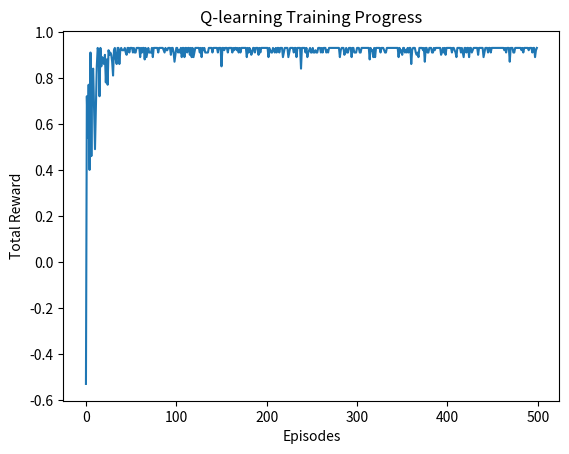

Reproduce this figure in Python.
import numpy as np
import random
import matplotlib.pyplot as plt

# Parametry prostředí
GRID_SIZE = 5
ACTIONS = ['up', 'down', 'left', 'right']
ACTION_IDX = {'up': 0, 'down': 1, 'left': 2, 'right': 3}
NUM_EPISODES = 500
LEARNING_RATE = 0.1
DISCOUNT_FACTOR = 0.9
EPSILON = 0.1  # Prozkoumávání vs. využívání

# Inicializace Q-matice
Q_table = np.zeros((GRID_SIZE, GRID_SIZE, len(ACTIONS)))

# Umístění sýra (cíl)
goal_position = (4, 4)

# Funkce pro výběr akce (epsilon-greedy)
def choose_action(state):
    if random.uniform(0, 1) < EPSILON:
        return random.choice(ACTIONS)  # Průzkum
    else:
        return ACTIONS[np.argmax(Q_table[state[0], state[1]])]  # Využití znalostí

# Funkce pro aktualizaci stavu po provedení akce
def get_next_state(state, action):
    x, y = state
    if action == 'up':
        x = max(0, x - 1)
    elif action == 'down':
        x = min(GRID_SIZE - 1, x + 1)
    elif action == 'left':
        y = max(0, y - 1)
    elif action == 'right':
        y = min(GRID_SIZE - 1, y + 1)
    return (x, y)

# Trénování agenta pomocí Q-learningu
rewards = []
for episode in range(NUM_EPISODES):
    state = (0, 0)  # Startovní pozice agenta
    total_reward = 0

    while state != goal_position:
        action = choose_action(state)
        next_state = get_next_state(state, action)

        # Odměna za dosažení sýra
        reward = 1 if next_state == goal_position else -0.01
        total_reward += reward

        # Q-learning update rule
        x, y = state
        nx, ny = next_state
        a_idx = ACTION_IDX[action]
        best_next_q = np.max(Q_table[nx, ny])
        Q_table[x, y, a_idx] += LEARNING_RATE * (reward + DISCOUNT_FACTOR * best_next_q - Q_table[x, y, a_idx])

        state = next_state  # Přesun na nový stav

    rewards.append(total_reward)  # Uložení odměny za epizodu

# Vizualizace průběhu učení
plt.plot(rewards)
plt.xlabel('Episodes')
plt.ylabel('Total Reward')
plt.title('Q-learning Training Progress')
plt.show()

# Zobrazení naučené Q-matice
print("Final Q-table:")
print(Q_table)
